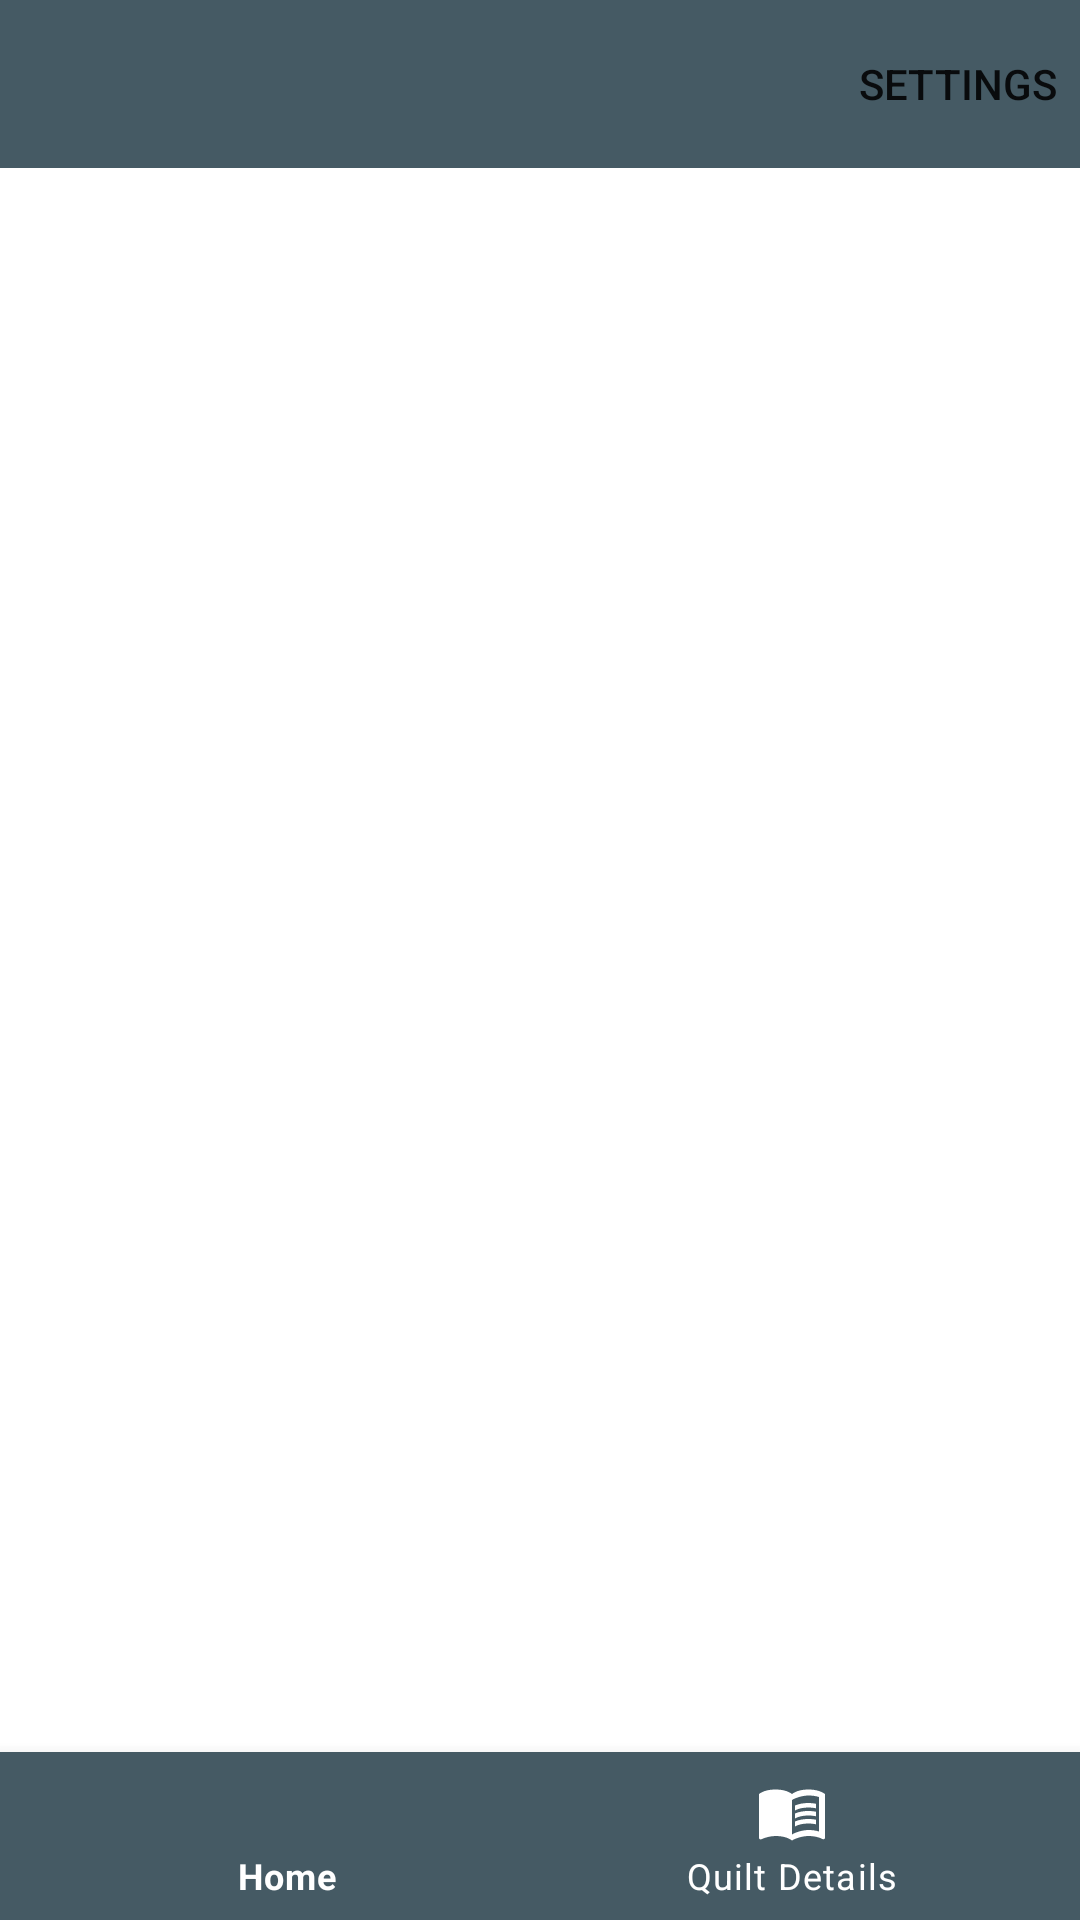

Layout XML and referenced resources for this Android screen:
<!-- AndroidManifest.xml: application theme Theme.EarlyLife -->
<!-- res/layout/activity_home.xml -->
<?xml version="1.0" encoding="utf-8"?>
<androidx.constraintlayout.widget.ConstraintLayout xmlns:android="http://schemas.android.com/apk/res/android"
    xmlns:app="http://schemas.android.com/apk/res-auto"
    xmlns:tools="http://schemas.android.com/tools"
    android:layout_width="match_parent"
    android:layout_height="match_parent"
    tools:context=".MainActivity">

    <com.google.android.material.bottomnavigation.BottomNavigationView
        android:id="@+id/bottomNavigationView"
        android:layout_width="match_parent"
        android:layout_height="wrap_content"
        app:layout_constraintBottom_toBottomOf="parent"
        app:layout_constraintLeft_toLeftOf="parent"
        app:layout_constraintRight_toRightOf="parent"
        app:menu="@menu/menu"
        android:background="@color/dark_grayish_blue"
        app:itemIconTint="@color/white"
        app:itemTextColor="@color/white"/>

    <com.google.android.material.appbar.MaterialToolbar
        android:id="@+id/actionBarView"
        android:layout_width="match_parent"
        android:layout_height="wrap_content"
        app:layout_constraintTop_toTopOf="parent"
        app:layout_constraintLeft_toLeftOf="parent"
        app:layout_constraintRight_toRightOf="parent"
        app:menu="@menu/action_bar_menu"
        android:background="@color/dark_grayish_blue"
        app:itemIconTint="@color/white"
        app:itemTextColor="@color/white"/>


    <FrameLayout
        android:id="@+id/fragment_container"
        android:layout_width="match_parent"
        android:layout_height="0dp"
        app:layout_constraintTop_toTopOf="parent"
        app:layout_constraintBottom_toBottomOf="@+id/bottomNavigationView"/>

    <FrameLayout
        android:id="@+id/action_bar_container"
        android:layout_width="match_parent"
        android:layout_height="0dp"
        app:layout_constraintTop_toTopOf="parent"/>

</androidx.constraintlayout.widget.ConstraintLayout>
<!-- resources referenced by this layout -->
<resources>
  <color name="dark_grayish_blue">#455A64</color>
  <color name="white">#FFFFFFFF</color>
  <style name="Theme.EarlyLife" parent="Theme.MaterialComponents.DayNight.DarkActionBar">
          
          <item name="colorPrimary">@color/purple_500</item>
          <item name="colorPrimaryVariant">@color/purple_700</item>
          <item name="colorOnPrimary">@color/white</item>
          
          <item name="colorSecondary">@color/teal_200</item>
          <item name="colorSecondaryVariant">@color/teal_700</item>
          <item name="colorOnSecondary">@color/black</item>
          
          <item name="android:statusBarColor" tools:targetApi="l">?attr/colorPrimaryVariant</item>
          
      </style>
  <color name="purple_500">#FF6200EE</color>
  <color name="purple_700">#FF3700B3</color>
  <color name="teal_200">#FF03DAC5</color>
  <color name="teal_700">#FF018786</color>
  <color name="black">#FF000000</color>
</resources>
